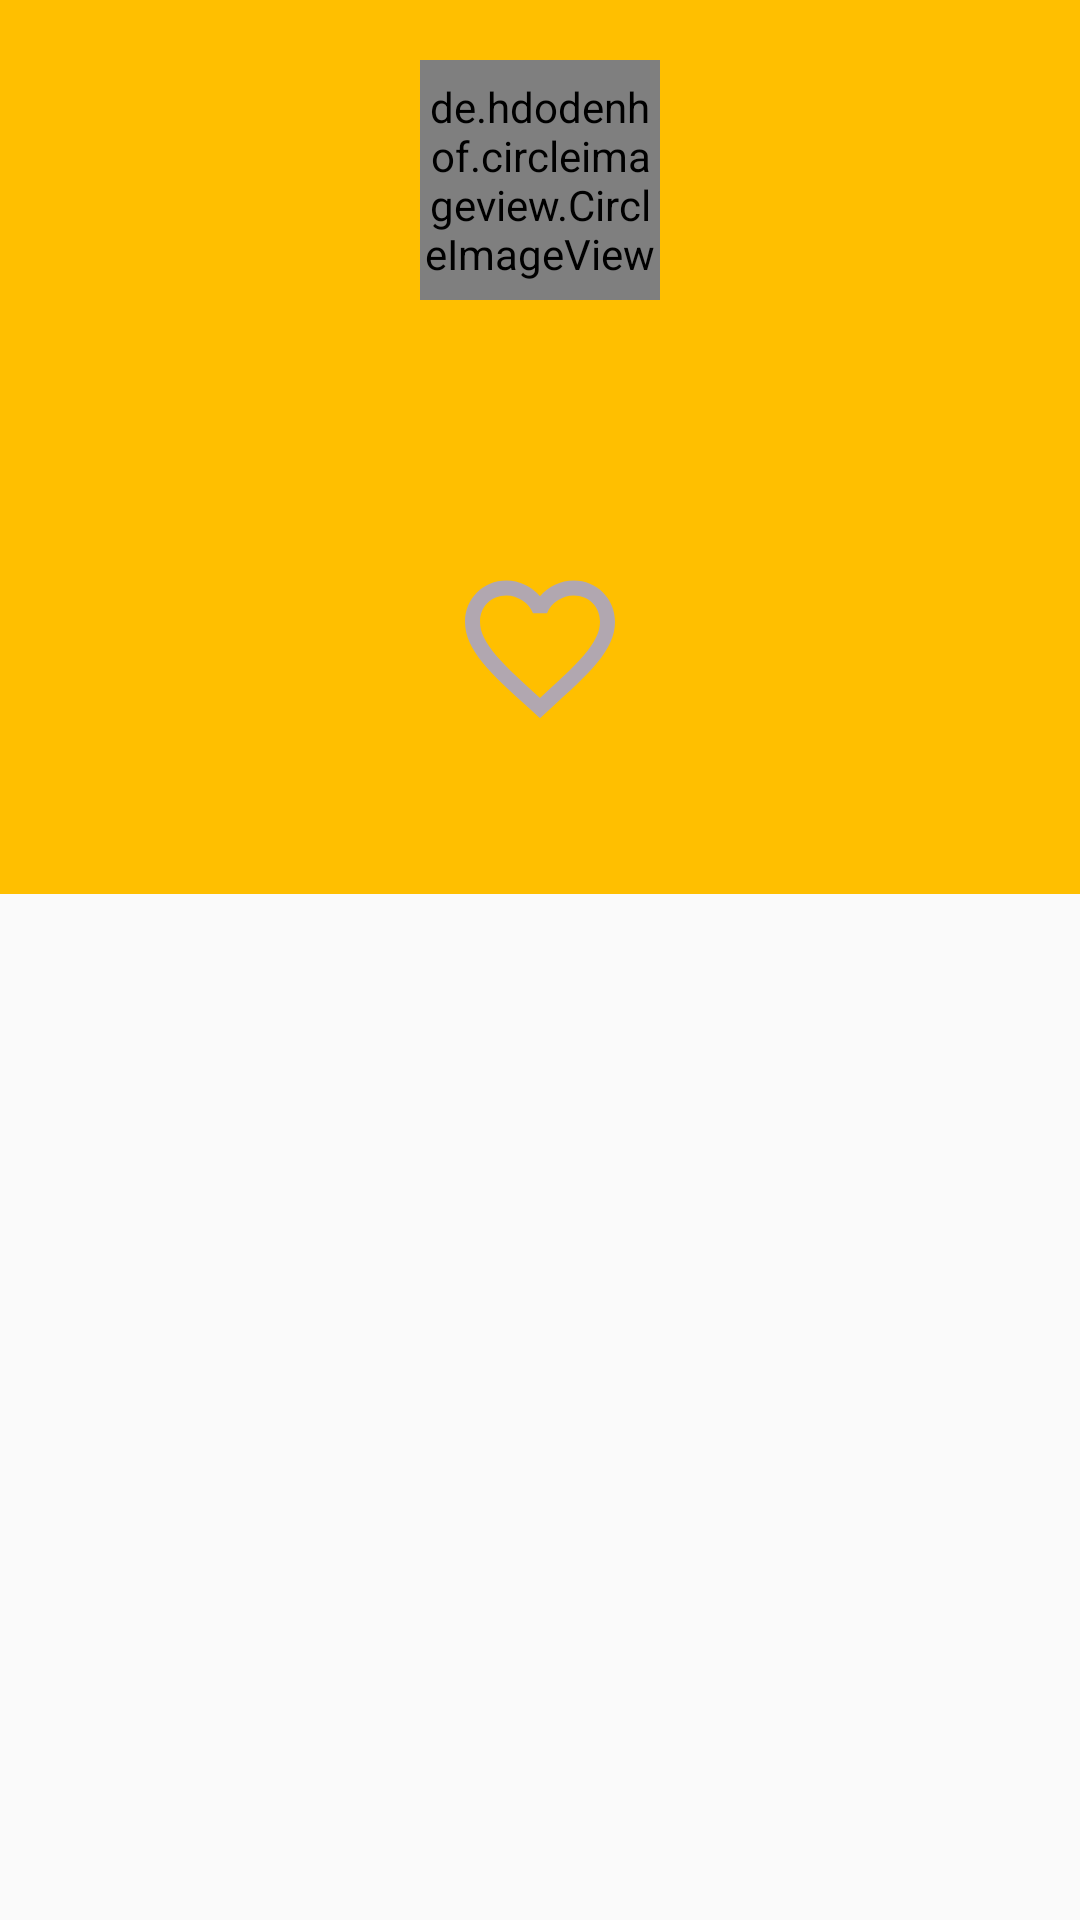

Here is an Android app screen rendered from its layout file. Give the layout XML and the strings, colors and styles it references.
<!-- AndroidManifest.xml: application theme AppTheme -->
<!-- res/layout/activity_detail.xml -->
<?xml version="1.0" encoding="utf-8"?>
<LinearLayout xmlns:android="http://schemas.android.com/apk/res/android"
    xmlns:app="http://schemas.android.com/apk/res-auto"
    xmlns:tools="http://schemas.android.com/tools"
    android:layout_width="match_parent"
    android:layout_height="match_parent"
    android:orientation="vertical"
    tools:context=".DetailActivity">
    <LinearLayout
        android:layout_width="match_parent"
        android:layout_height="250dp"
        android:background="@color/colorPrimary"
        android:orientation="vertical">
        <de.hdodenhof.circleimageview.CircleImageView
            android:id="@+id/img_detail"
            android:layout_width="80dp"
            android:layout_height="80dp"
            tools:src="@drawable/ic_launcher_background"
            android:layout_gravity="center_horizontal"
            android:layout_marginTop="20dp"/>
        <TextView
            android:id="@+id/username_detail"
            android:layout_width="wrap_content"
            android:layout_height="wrap_content"
            android:layout_marginTop="10dp"
            tools:text="David Apriyanto"
            android:textStyle="bold"
            android:textSize="20sp"
            android:layout_gravity="center_horizontal"/>
        <TextView
            android:id="@+id/description_detail"
            android:layout_width="wrap_content"
            android:layout_height="wrap_content"
            android:layout_marginTop="10dp"
            android:layout_gravity="center_horizontal"
            tools:text="Google Developer | Jakarta Indonesia"/>
        <ImageButton
            android:id="@+id/btn_favorite"
            android:layout_width="60dp"
            android:layout_height="60dp"
            android:layout_gravity="center_horizontal"
            android:layout_marginTop="20dp"
            android:background="@drawable/ic_favorite_grey"/>
    </LinearLayout>
    <FrameLayout
        android:layout_width="match_parent"
        android:layout_height="match_parent"
        android:orientation="vertical">
        <com.google.android.material.tabs.TabLayout
            android:id="@+id/tabs"
            android:layout_width="match_parent"
            android:layout_height="wrap_content"
            android:background="?attr/colorPrimary"
            app:tabTextColor="@android:color/white"/>
        <androidx.viewpager2.widget.ViewPager2
            android:id="@+id/view_pager"
            android:layout_marginTop="50dp"
            android:layout_width="match_parent"
            android:layout_height="match_parent" />
    </FrameLayout>

</LinearLayout>
<!-- resources referenced by this layout -->
<resources>
  <color name="colorPrimary">#FFBF00</color>
  <!-- drawable ic_favorite_grey (drawable) -->
  <vector android:height="24dp" android:tint="#B1A7B0"
      android:viewportHeight="24" android:viewportWidth="24"
      android:width="24dp" xmlns:android="http://schemas.android.com/apk/res/android">
      <path android:fillColor="@android:color/white" android:pathData="M16.5,3c-1.74,0 -3.41,0.81 -4.5,2.09C10.91,3.81 9.24,3 7.5,3 4.42,3 2,5.42 2,8.5c0,3.78 3.4,6.86 8.55,11.54L12,21.35l1.45,-1.32C18.6,15.36 22,12.28 22,8.5 22,5.42 19.58,3 16.5,3zM12.1,18.55l-0.1,0.1 -0.1,-0.1C7.14,14.24 4,11.39 4,8.5 4,6.5 5.5,5 7.5,5c1.54,0 3.04,0.99 3.57,2.36h1.87C13.46,5.99 14.96,5 16.5,5c2,0 3.5,1.5 3.5,3.5 0,2.89 -3.14,5.74 -7.9,10.05z"/>
  </vector>
  <style name="AppTheme" parent="Theme.AppCompat.DayNight.DarkActionBar">
          
          <item name="colorPrimary">@color/colorPrimary</item>
          <item name="colorPrimaryDark">@color/colorPrimaryDark</item>
          <item name="colorAccent">@color/colorAccent</item>
      </style>
  <color name="colorPrimaryDark">#8A6F1D</color>
  <color name="colorAccent">#03DAC5</color>
</resources>
